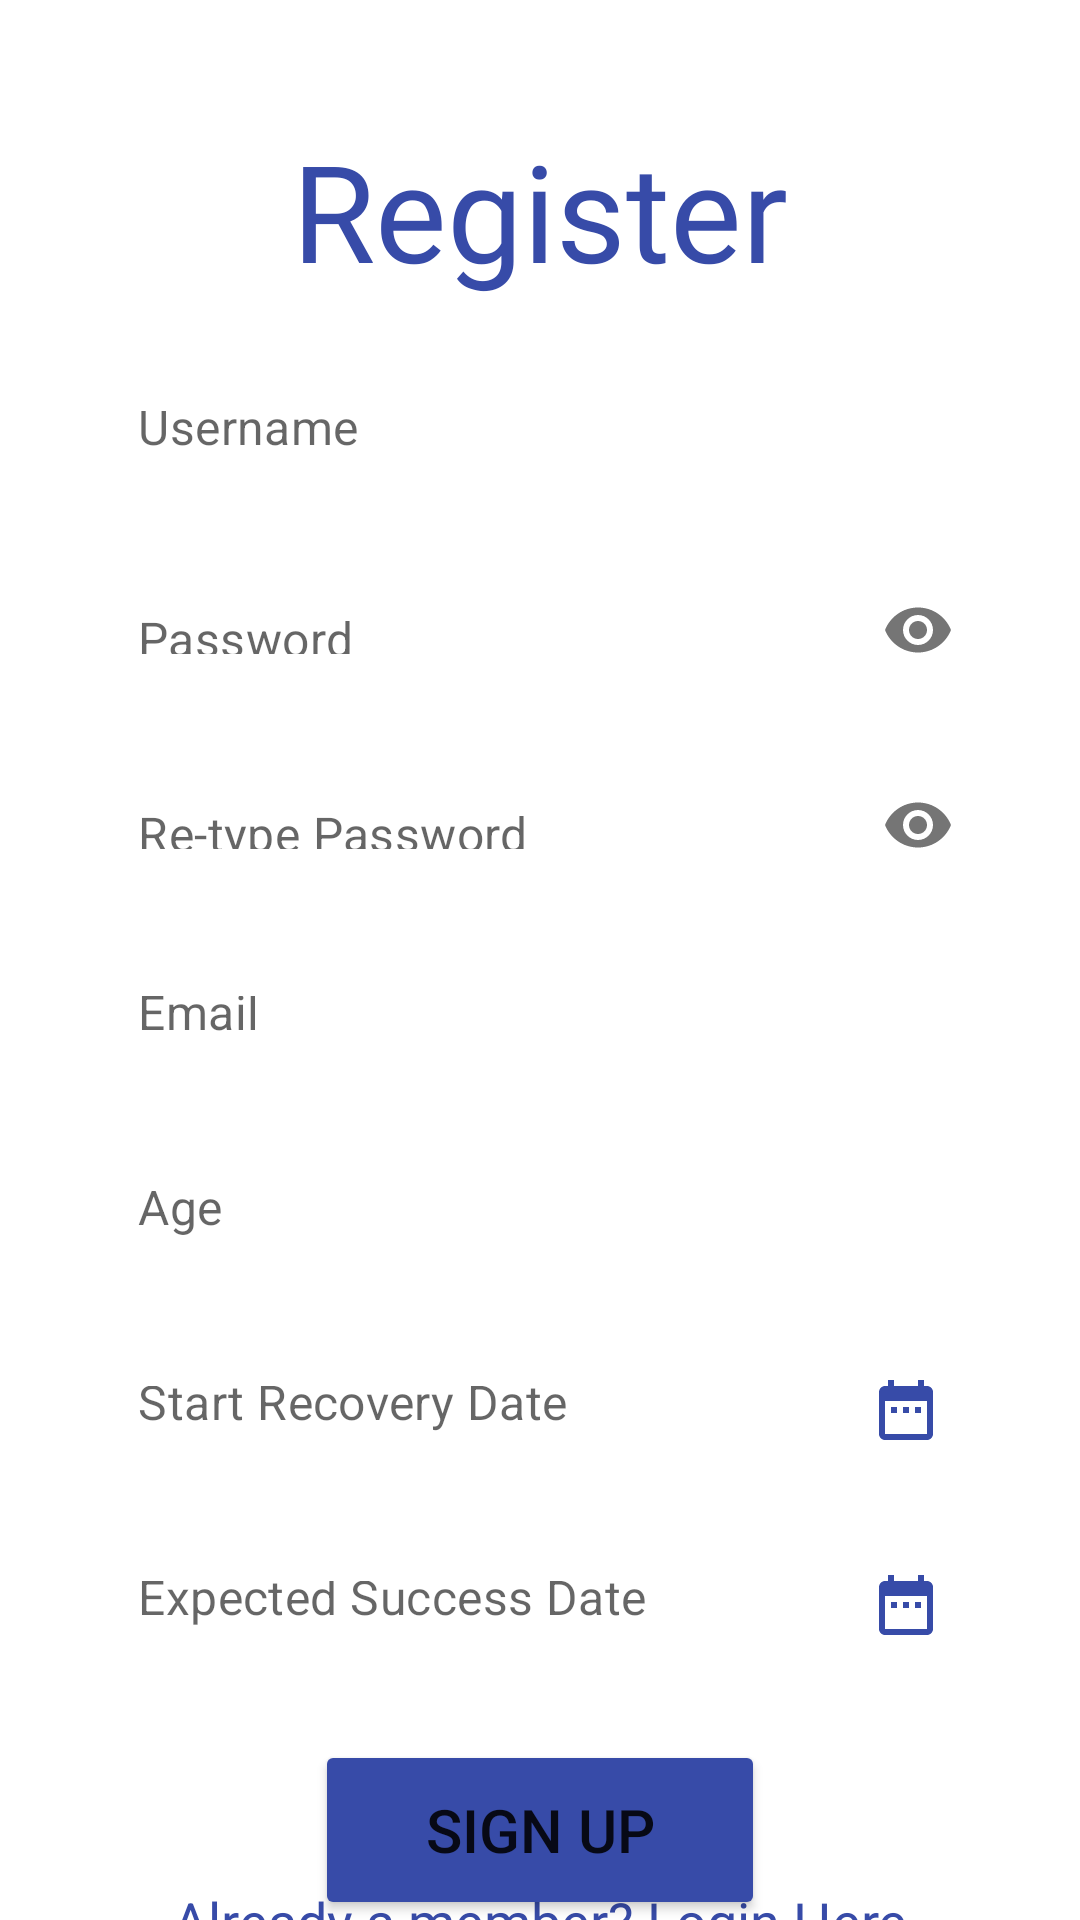

Layout XML and referenced resources for this Android screen:
<!-- AndroidManifest.xml: application theme Theme.JustQuitIt -->
<!-- res/layout/register_page.xml -->
<?xml version="1.0" encoding="utf-8"?>
<androidx.constraintlayout.widget.ConstraintLayout xmlns:android="http://schemas.android.com/apk/res/android"
    xmlns:app="http://schemas.android.com/apk/res-auto"
    xmlns:tools="http://schemas.android.com/tools"
    android:layout_width="match_parent"
    android:layout_height="match_parent"
    android:background="@drawable/login_and_register_background"
    tools:context=".register_page">

    <com.google.android.material.textfield.TextInputLayout
        android:id="@+id/textInputLayout7"
        style="@style/Widget.MaterialComponents.TextInputLayout.OutlinedBox"
        android:layout_width="300dp"
        android:layout_height="wrap_content"
        android:layout_marginTop="15dp"
        app:hintEnabled="false"
        app:layout_constraintEnd_toEndOf="parent"
        app:layout_constraintStart_toStartOf="parent"
        app:layout_constraintTop_toBottomOf="@+id/textInputLayout5"
        tools:ignore="MissingConstraints">

        <com.google.android.material.textfield.TextInputEditText
            android:id="@+id/enddate_rgt"
            android:layout_width="match_parent"
            android:layout_height="50dp"
            android:background="@drawable/edit"
            android:drawableEnd="@drawable/ic_baseline_date_range_24"
            android:hint="Expected Success Date"
            android:outlineProvider="none"
            android:textColor="#000000"
            tools:ignore="DuplicateIds" />
    </com.google.android.material.textfield.TextInputLayout>

    <com.google.android.material.textfield.TextInputLayout
        android:id="@+id/textInputLayout5"
        style="@style/Widget.MaterialComponents.TextInputLayout.OutlinedBox"
        android:layout_width="300dp"
        android:layout_height="wrap_content"
        android:layout_marginTop="15dp"
        app:hintEnabled="false"
        app:layout_constraintEnd_toEndOf="parent"
        app:layout_constraintStart_toStartOf="parent"
        app:layout_constraintTop_toBottomOf="@+id/textInputLayout6"
        tools:ignore="MissingConstraints">

        <com.google.android.material.textfield.TextInputEditText
            android:id="@+id/startdate_rgt"
            android:layout_width="match_parent"
            android:layout_height="50dp"
            android:background="@drawable/edit"
            android:drawableEnd="@drawable/ic_baseline_date_range_24"
            android:hint="Start Recovery Date"
            android:outlineProvider="none"
            android:textColor="#000000"
            tools:ignore="DuplicateIds" />
    </com.google.android.material.textfield.TextInputLayout>

    <com.google.android.material.textfield.TextInputLayout
        android:id="@+id/textInputLayout6"
        style="@style/Widget.MaterialComponents.TextInputLayout.OutlinedBox"
        android:layout_width="300dp"
        android:layout_height="wrap_content"
        android:layout_marginTop="15dp"
        app:hintEnabled="false"
        app:layout_constraintEnd_toEndOf="parent"
        app:layout_constraintStart_toStartOf="parent"
        app:layout_constraintTop_toBottomOf="@+id/textInputLayout4"
        tools:ignore="MissingConstraints">

        <com.google.android.material.textfield.TextInputEditText
            android:id="@+id/age_rgt"
            android:layout_width="match_parent"
            android:layout_height="50dp"
            android:background="@drawable/edit"
            android:hint="Age"
            android:outlineProvider="none"
            android:textColor="#000000"
            tools:ignore="DuplicateIds" />
    </com.google.android.material.textfield.TextInputLayout>

    <Button
        android:id="@+id/signup_btn"
        android:layout_width="150dp"
        android:layout_height="60dp"
        android:layout_marginTop="20dp"
        android:backgroundTint="#374BA8"
        android:text="Sign Up"
        android:textSize="20sp"
        app:layout_constraintEnd_toEndOf="parent"
        app:layout_constraintStart_toStartOf="parent"
        app:layout_constraintTop_toBottomOf="@+id/textInputLayout7"
        tools:ignore="MissingConstraints" />

    <com.google.android.material.textfield.TextInputLayout
        android:id="@+id/textInputLayout4"
        style="@style/Widget.MaterialComponents.TextInputLayout.OutlinedBox"
        android:layout_width="300dp"
        android:layout_height="wrap_content"
        android:layout_marginTop="15dp"
        app:hintEnabled="false"
        app:layout_constraintEnd_toEndOf="parent"
        app:layout_constraintStart_toStartOf="parent"
        app:layout_constraintTop_toBottomOf="@+id/textInputLayout2"
        tools:ignore="MissingConstraints">

        <com.google.android.material.textfield.TextInputEditText
            android:id="@+id/email_rgt"
            android:layout_width="match_parent"
            android:layout_height="50dp"
            android:background="@drawable/edit"
            android:hint="Email"
            android:outlineProvider="none"
            android:textColor="#000000"
            tools:ignore="DuplicateIds" />
    </com.google.android.material.textfield.TextInputLayout>

    <com.google.android.material.textfield.TextInputLayout
        android:id="@+id/textInputLayout"
        style="@style/Widget.MaterialComponents.TextInputLayout.OutlinedBox"
        android:layout_width="300dp"
        android:layout_height="wrap_content"
        android:layout_marginTop="20dp"
        app:hintEnabled="false"
        app:layout_constraintEnd_toEndOf="parent"
        app:layout_constraintStart_toStartOf="parent"
        app:layout_constraintTop_toBottomOf="@+id/textView3"
        tools:ignore="MissingConstraints">

        <com.google.android.material.textfield.TextInputEditText
            android:id="@+id/name_rgt"
            android:layout_width="match_parent"
            android:layout_height="50dp"
            android:background="@drawable/edit"
            android:hint="Username"
            android:outlineProvider="none"
            android:textColor="#000000"
            tools:ignore="DuplicateIds" />
    </com.google.android.material.textfield.TextInputLayout>

    <com.google.android.material.textfield.TextInputLayout
        android:id="@+id/textInputLayout2"
        style="@style/Widget.MaterialComponents.TextInputLayout.OutlinedBox"
        android:layout_width="300dp"
        android:layout_height="wrap_content"
        android:layout_marginTop="15dp"
        app:hintEnabled="false"
        app:layout_constraintEnd_toEndOf="parent"
        app:layout_constraintStart_toStartOf="parent"
        app:layout_constraintTop_toBottomOf="@+id/textInputLayout3"
        app:passwordToggleEnabled="true">


        <com.google.android.material.textfield.TextInputEditText
            android:id="@+id/retypepassword_rgt"
            android:layout_width="match_parent"
            android:layout_height="50dp"
            android:background="@drawable/edit"
            android:hint="Re-type Password"
            android:inputType="textPassword"
            android:textColor="#000000" />
    </com.google.android.material.textfield.TextInputLayout>

    <com.google.android.material.textfield.TextInputLayout
        android:id="@+id/textInputLayout3"
        style="@style/Widget.MaterialComponents.TextInputLayout.OutlinedBox"
        android:layout_width="300dp"
        android:layout_height="wrap_content"
        android:layout_marginTop="15dp"
        app:hintEnabled="false"
        app:layout_constraintEnd_toEndOf="parent"
        app:layout_constraintStart_toStartOf="parent"
        app:layout_constraintTop_toBottomOf="@+id/textInputLayout"
        app:passwordToggleEnabled="true">


        <com.google.android.material.textfield.TextInputEditText
            android:id="@+id/password_rgt"
            android:layout_width="match_parent"
            android:layout_height="50dp"
            android:background="@drawable/edit"
            android:hint="Password"
            android:inputType="textPassword"
            android:textColor="#000000" />

    </com.google.android.material.textfield.TextInputLayout>

    <TextView
        android:id="@+id/textView3"
        android:layout_width="wrap_content"
        android:layout_height="wrap_content"
        android:layout_marginTop="40dp"
        android:fontFamily="@font/doppio_one"
        android:text="Register"
        android:textColor="#374BA8"
        android:textSize="45sp"
        app:layout_constraintEnd_toEndOf="parent"
        app:layout_constraintStart_toStartOf="parent"
        app:layout_constraintTop_toTopOf="parent"
        tools:ignore="MissingConstraints" />

    <TextView
        android:id="@+id/backLogin"
        android:layout_width="wrap_content"
        android:layout_height="wrap_content"
        android:layout_marginBottom="20dp"
        android:text="Already a member? Login Here"
        android:textColor="#374BA8"
        android:textSize="18sp"
        app:layout_constraintBottom_toBottomOf="parent"
        app:layout_constraintEnd_toEndOf="parent"
        app:layout_constraintStart_toStartOf="parent"
        app:layout_constraintTop_toBottomOf="@+id/signup_btn" />

    <ProgressBar
        android:id="@+id/progressBar"
        style="?android:attr/progressBarStyle"
        android:layout_width="wrap_content"
        android:layout_height="wrap_content"
        android:layout_marginStart="5dp"
        android:visibility="gone"
        app:layout_constraintBottom_toBottomOf="parent"
        app:layout_constraintEnd_toEndOf="parent"
        app:layout_constraintStart_toStartOf="parent"
        app:layout_constraintTop_toTopOf="parent" />

</androidx.constraintlayout.widget.ConstraintLayout>
<!-- resources referenced by this layout -->
<resources>
  <!-- drawable edit (drawable) -->
  <?xml version="1.0" encoding="utf-8"?>
  <shape android:shape="rectangle"
      xmlns:android="http://schemas.android.com/apk/res/android">
      <corners android:radius="10dp" />
      <solid android:color="@android:color/white"/>
      <size android:height="40dp"/>
  </shape>
  <!-- drawable ic_baseline_date_range_24 (drawable) -->
  <vector android:height="24dp" android:tint="#374BA8"
      android:viewportHeight="24" android:viewportWidth="24"
      android:width="24dp" xmlns:android="http://schemas.android.com/apk/res/android">
      <path android:fillColor="@android:color/white" android:pathData="M9,11L7,11v2h2v-2zM13,11h-2v2h2v-2zM17,11h-2v2h2v-2zM19,4h-1L18,2h-2v2L8,4L8,2L6,2v2L5,4c-1.11,0 -1.99,0.9 -1.99,2L3,20c0,1.1 0.89,2 2,2h14c1.1,0 2,-0.9 2,-2L21,6c0,-1.1 -0.9,-2 -2,-2zM19,20L5,20L5,9h14v11z"/>
  </vector>
  <style name="Theme.JustQuitIt" parent="Theme.MaterialComponents.DayNight.NoActionBar">
          
          <item name="colorPrimary">@color/purple_500</item>
          <item name="colorPrimaryVariant">@color/purple_700</item>
          <item name="colorOnPrimary">@color/white</item>
          
          <item name="colorSecondary">@color/teal_200</item>
          <item name="colorSecondaryVariant">@color/teal_700</item>
          <item name="colorOnSecondary">@color/black</item>
          
          <item name="android:statusBarColor" tools:targetApi="l">?attr/colorPrimaryVariant</item>
          
          <item name="actionOverflowButtonStyle">@style/IconOverFlow</item>
      </style>
  <color name="purple_500">#9FA8DA</color>
  <color name="purple_700">#3F51B5</color>
  <color name="white">#FFFFFFFF</color>
  <color name="teal_200">#FF03DAC5</color>
  <color name="teal_700">#FF018786</color>
  <color name="black">#FF000000</color>
  <style name="IconOverFlow" parent="Widget.AppCompat.ActionButton.Overflow">
          <item name="android:tint">@android:color/white</item>
      </style>
</resources>
